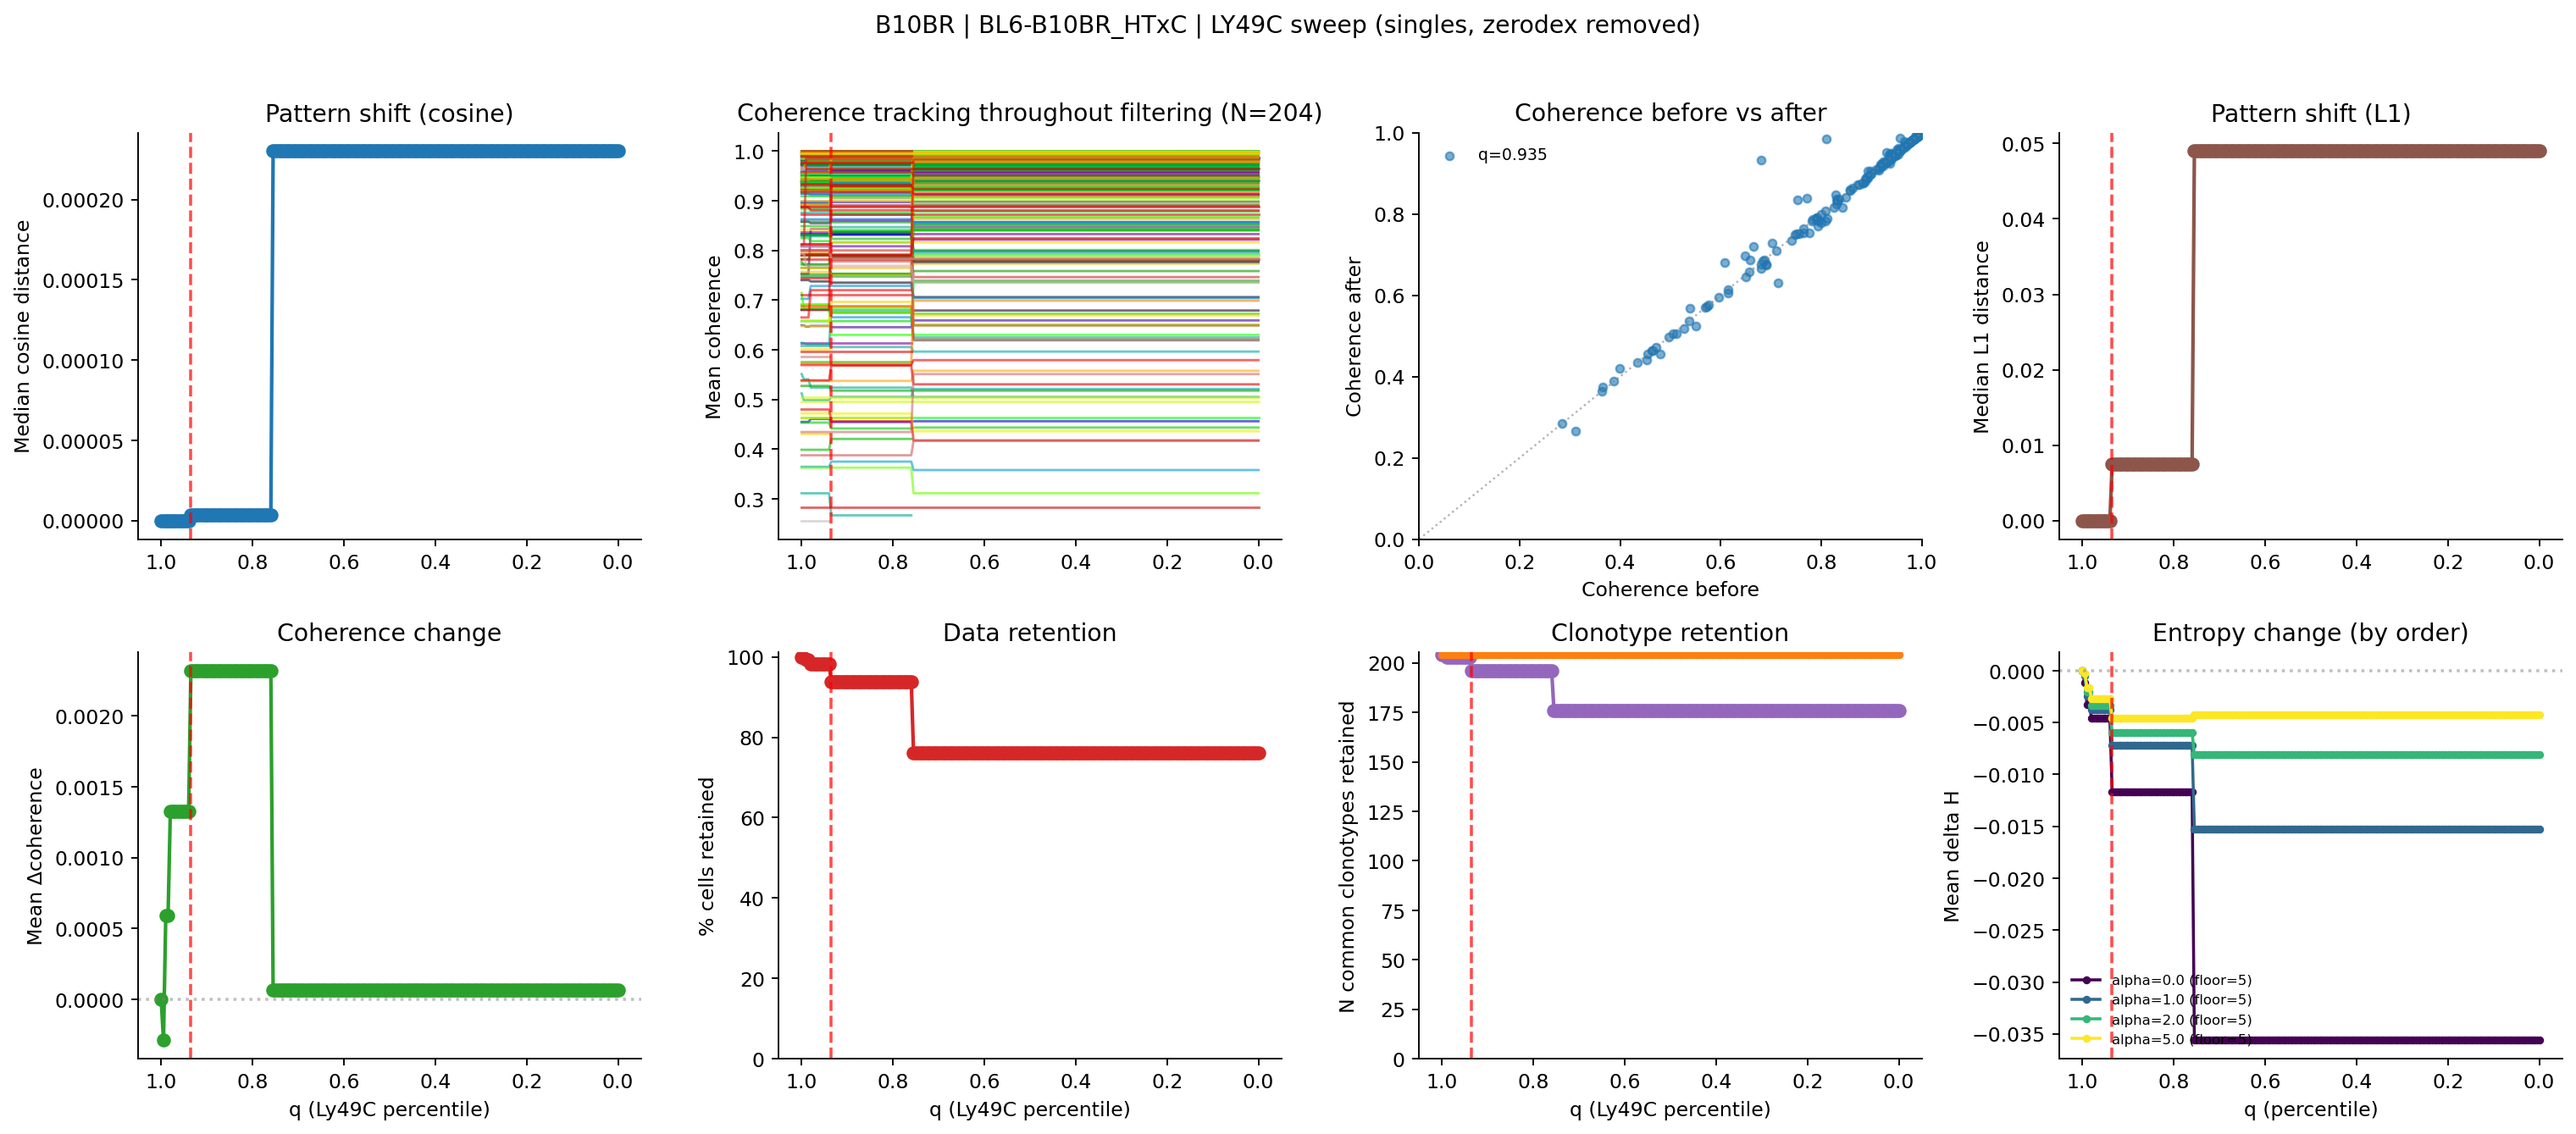

Data behind this chart, as committed beside it:
percentile, thresh_ly49c, n_cells, pct_cells_retained, n_clonotypes_baseline_ge5, n_clonotypes_filtered_retained, n_common_clonotypes_retained, median_cosine_dist, median_l1_dist, mean_entropy_change, mean_coherence_change
1.0, 55.0, 6979, 100.0, 204, 204, 204, 0.0, 0.0, 0.0, 0.0
0.995, 4.0, 6955, 99.66, 204, 204, 204, 0.0, 0.0, -0.0005326, -0.0002864
0.99, 3.0, 6934, 99.36, 204, 203, 203, 0.0, 0.0, -0.00249, 0.0005901
0.985, 3.0, 6934, 99.36, 204, 203, 203, 0.0, 0.0, -0.00249, 0.0005901
0.98, 2.0, 6857, 98.25, 204, 203, 203, 0.0, 0.0, -0.003747, 0.001326
0.975, 2.0, 6857, 98.25, 204, 203, 203, 0.0, 0.0, -0.003747, 0.001326
0.97, 2.0, 6857, 98.25, 204, 203, 203, 0.0, 0.0, -0.003747, 0.001326
0.965, 2.0, 6857, 98.25, 204, 203, 203, 0.0, 0.0, -0.003747, 0.001326
0.96, 2.0, 6857, 98.25, 204, 203, 203, 0.0, 0.0, -0.003747, 0.001326
0.955, 2.0, 6857, 98.25, 204, 203, 203, 0.0, 0.0, -0.003747, 0.001326
0.95, 2.0, 6857, 98.25, 204, 203, 203, 0.0, 0.0, -0.003747, 0.001326
0.945, 2.0, 6857, 98.25, 204, 203, 203, 0.0, 0.0, -0.003747, 0.001326
0.94, 2.0, 6857, 98.25, 204, 203, 203, 0.0, 0.0, -0.003747, 0.001326
0.935, 1.0, 6551, 93.87, 204, 196, 196, 3.738437305111919e-06, 0.0075, -0.007162, 0.002318
0.93, 1.0, 6551, 93.87, 204, 196, 196, 3.738437305111919e-06, 0.0075, -0.007162, 0.002318
0.925, 1.0, 6551, 93.87, 204, 196, 196, 3.738437305111919e-06, 0.0075, -0.007162, 0.002318
0.92, 1.0, 6551, 93.87, 204, 196, 196, 3.738437305111919e-06, 0.0075, -0.007162, 0.002318
0.915, 1.0, 6551, 93.87, 204, 196, 196, 3.738437305111919e-06, 0.0075, -0.007162, 0.002318
0.91, 1.0, 6551, 93.87, 204, 196, 196, 3.738437305111919e-06, 0.0075, -0.007162, 0.002318
0.905, 1.0, 6551, 93.87, 204, 196, 196, 3.738437305111919e-06, 0.0075, -0.007162, 0.002318
0.9, 1.0, 6551, 93.87, 204, 196, 196, 3.738437305111919e-06, 0.0075, -0.007162, 0.002318
0.895, 1.0, 6551, 93.87, 204, 196, 196, 3.738437305111919e-06, 0.0075, -0.007162, 0.002318
0.89, 1.0, 6551, 93.87, 204, 196, 196, 3.738437305111919e-06, 0.0075, -0.007162, 0.002318
0.885, 1.0, 6551, 93.87, 204, 196, 196, 3.738437305111919e-06, 0.0075, -0.007162, 0.002318
0.88, 1.0, 6551, 93.87, 204, 196, 196, 3.738437305111919e-06, 0.0075, -0.007162, 0.002318
0.875, 1.0, 6551, 93.87, 204, 196, 196, 3.738437305111919e-06, 0.0075, -0.007162, 0.002318
0.87, 1.0, 6551, 93.87, 204, 196, 196, 3.738437305111919e-06, 0.0075, -0.007162, 0.002318
0.865, 1.0, 6551, 93.87, 204, 196, 196, 3.738437305111919e-06, 0.0075, -0.007162, 0.002318
0.86, 1.0, 6551, 93.87, 204, 196, 196, 3.738437305111919e-06, 0.0075, -0.007162, 0.002318
0.855, 1.0, 6551, 93.87, 204, 196, 196, 3.738437305111919e-06, 0.0075, -0.007162, 0.002318
0.85, 1.0, 6551, 93.87, 204, 196, 196, 3.738437305111919e-06, 0.0075, -0.007162, 0.002318
0.845, 1.0, 6551, 93.87, 204, 196, 196, 3.738437305111919e-06, 0.0075, -0.007162, 0.002318
0.84, 1.0, 6551, 93.87, 204, 196, 196, 3.738437305111919e-06, 0.0075, -0.007162, 0.002318
0.835, 1.0, 6551, 93.87, 204, 196, 196, 3.738437305111919e-06, 0.0075, -0.007162, 0.002318
0.83, 1.0, 6551, 93.87, 204, 196, 196, 3.738437305111919e-06, 0.0075, -0.007162, 0.002318
0.825, 1.0, 6551, 93.87, 204, 196, 196, 3.738437305111919e-06, 0.0075, -0.007162, 0.002318
0.82, 1.0, 6551, 93.87, 204, 196, 196, 3.738437305111919e-06, 0.0075, -0.007162, 0.002318
0.815, 1.0, 6551, 93.87, 204, 196, 196, 3.738437305111919e-06, 0.0075, -0.007162, 0.002318
0.81, 1.0, 6551, 93.87, 204, 196, 196, 3.738437305111919e-06, 0.0075, -0.007162, 0.002318
0.805, 1.0, 6551, 93.87, 204, 196, 196, 3.738437305111919e-06, 0.0075, -0.007162, 0.002318
0.8, 1.0, 6551, 93.87, 204, 196, 196, 3.738437305111919e-06, 0.0075, -0.007162, 0.002318
0.795, 1.0, 6551, 93.87, 204, 196, 196, 3.738437305111919e-06, 0.0075, -0.007162, 0.002318
0.79, 1.0, 6551, 93.87, 204, 196, 196, 3.738437305111919e-06, 0.0075, -0.007162, 0.002318
0.785, 1.0, 6551, 93.87, 204, 196, 196, 3.738437305111919e-06, 0.0075, -0.007162, 0.002318
0.78, 1.0, 6551, 93.87, 204, 196, 196, 3.738437305111919e-06, 0.0075, -0.007162, 0.002318
0.775, 1.0, 6551, 93.87, 204, 196, 196, 3.738437305111919e-06, 0.0075, -0.007162, 0.002318
0.77, 1.0, 6551, 93.87, 204, 196, 196, 3.738437305111919e-06, 0.0075, -0.007162, 0.002318
0.765, 1.0, 6551, 93.87, 204, 196, 196, 3.738437305111919e-06, 0.0075, -0.007162, 0.002318
0.76, 1.0, 6551, 93.87, 204, 196, 196, 3.738437305111919e-06, 0.0075, -0.007162, 0.002318
0.755, 0.0, 5320, 76.23, 204, 176, 176, 0.0002301, 0.04899, -0.0153, 6.969157779769026e-05
0.75, 0.0, 5320, 76.23, 204, 176, 176, 0.0002301, 0.04899, -0.0153, 6.969157779769026e-05
0.745, 0.0, 5320, 76.23, 204, 176, 176, 0.0002301, 0.04899, -0.0153, 6.969157779769026e-05
0.74, 0.0, 5320, 76.23, 204, 176, 176, 0.0002301, 0.04899, -0.0153, 6.969157779769026e-05
0.735, 0.0, 5320, 76.23, 204, 176, 176, 0.0002301, 0.04899, -0.0153, 6.969157779769026e-05
0.73, 0.0, 5320, 76.23, 204, 176, 176, 0.0002301, 0.04899, -0.0153, 6.969157779769026e-05
0.725, 0.0, 5320, 76.23, 204, 176, 176, 0.0002301, 0.04899, -0.0153, 6.969157779769026e-05
0.72, 0.0, 5320, 76.23, 204, 176, 176, 0.0002301, 0.04899, -0.0153, 6.969157779769026e-05
0.715, 0.0, 5320, 76.23, 204, 176, 176, 0.0002301, 0.04899, -0.0153, 6.969157779769026e-05
0.71, 0.0, 5320, 76.23, 204, 176, 176, 0.0002301, 0.04899, -0.0153, 6.969157779769026e-05
0.705, 0.0, 5320, 76.23, 204, 176, 176, 0.0002301, 0.04899, -0.0153, 6.969157779769026e-05
... 141 more rows
